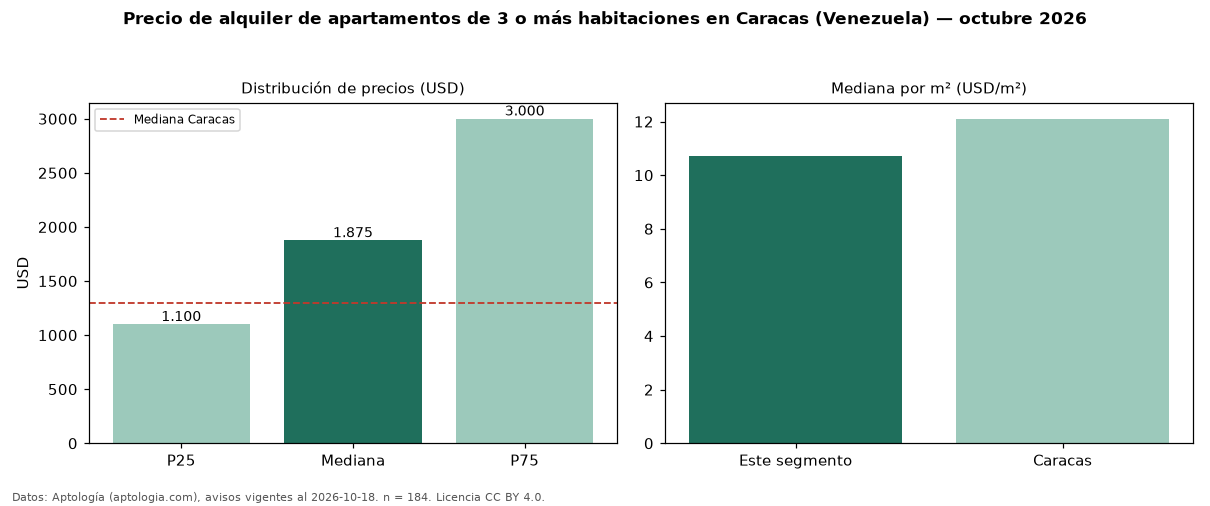

The table this chart was drawn from, first rows:
seccion, metrica, valor, moneda, n
precio, p25, 1100, USD, 184
precio, mediana, 1875, USD, 184
precio, p75, 3000, USD, 184
precio, minimo, 400.0, USD, 184
precio, maximo, 10000, USD, 184
m2, mediana_precio_m2, 10.73, USD, 180
m2, area_mediana_m2, 157.0, m2, 180
banos, mediana_banos, 3.0, , 
parqueadero, pct_con_parqueadero, 99.5, %, 183
habitaciones, 3+, 1875, USD, 184
ciudad, mediana_ciudad_referencia, 1300, USD, 
ciudad, mediana_m2_ciudad, 12.1, USD, 
fuente, fecha_datos, 2026-10-18, , 
fuente, atribucion, https://www.aptologia.com/ve/alquiler/ca…, , 
fuente, licencia, CC BY 4.0, , 
